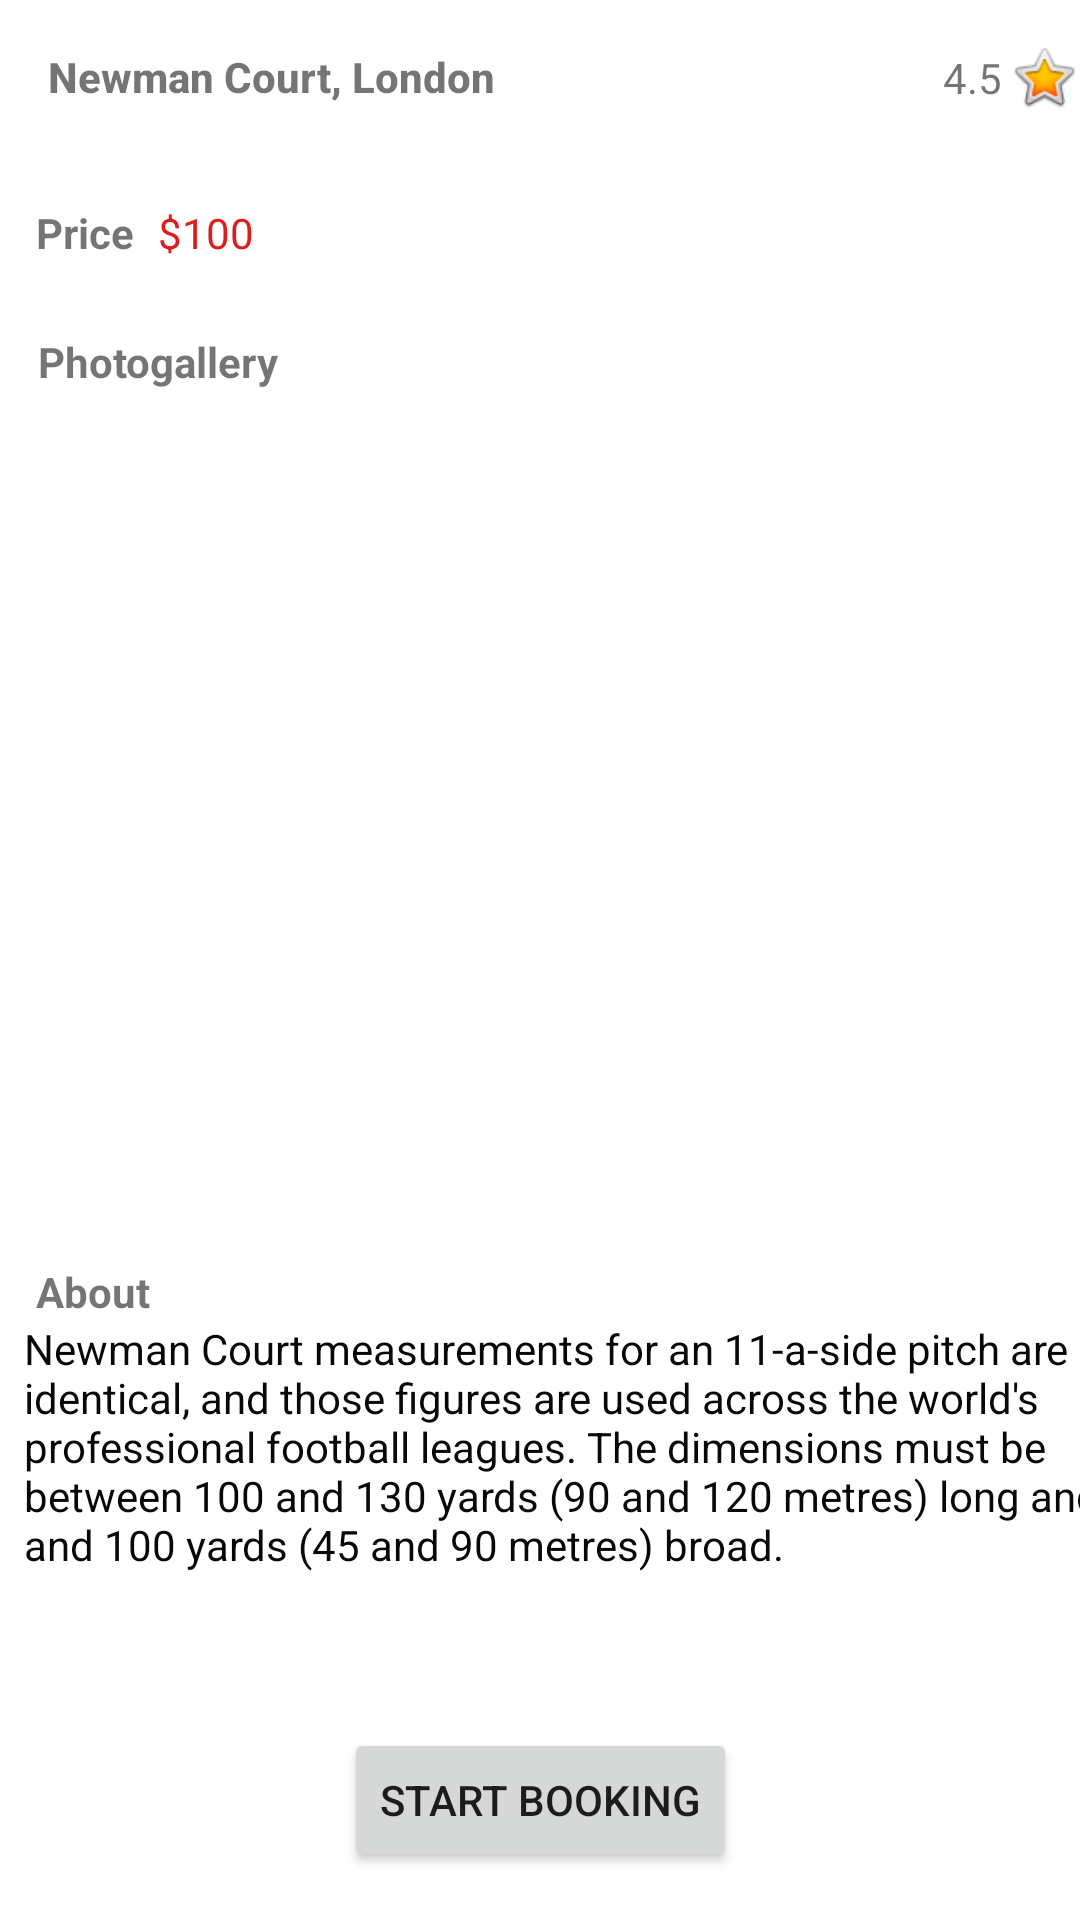

Layout XML and referenced resources for this Android screen:
<!-- AndroidManifest.xml: application theme Theme.GameOn -->
<!-- res/layout/activity_court_details.xml -->
<?xml version="1.0" encoding="utf-8"?>
<androidx.constraintlayout.widget.ConstraintLayout xmlns:android="http://schemas.android.com/apk/res/android"
    xmlns:app="http://schemas.android.com/apk/res-auto"
    xmlns:tools="http://schemas.android.com/tools"
    android:layout_width="match_parent"
    android:layout_height="match_parent"
    android:layout_margin="10dp"
    android:background="#FFFFFF"
    android:backgroundTint="#FFFFFF"
    tools:context="portfolio.project.gameon.CourtDetails">

    <ImageView
        android:id="@+id/imageView8"
        android:layout_width="0dp"
        android:layout_height="0dp"
        android:layout_marginEnd="11dp"
        app:layout_constraintBottom_toBottomOf="@+id/imageView7"
        app:layout_constraintEnd_toEndOf="parent"
        app:layout_constraintStart_toEndOf="@+id/imageView7"
        app:layout_constraintTop_toTopOf="@+id/imageView7"
        app:srcCompat="@drawable/foot_c1" />

    <ImageView
        android:id="@+id/imageView2"
        android:layout_width="0dp"
        android:layout_height="wrap_content"
        android:adjustViewBounds="true"
        app:layout_constraintEnd_toEndOf="parent"
        app:layout_constraintStart_toStartOf="parent"
        app:layout_constraintTop_toTopOf="parent"
        app:srcCompat="@drawable/foot_c1" />

    <ImageView
        android:id="@+id/imageView4"
        android:layout_width="18dp"
        android:layout_height="21dp"
        android:layout_marginStart="16dp"
        android:layout_marginTop="16dp"
        app:layout_constraintStart_toStartOf="parent"
        app:layout_constraintTop_toTopOf="parent"
        app:srcCompat="@drawable/ic_baseline_arrow_back_24" />

    <TextView
        android:id="@+id/textView"
        android:layout_width="wrap_content"
        android:layout_height="wrap_content"
        android:layout_marginStart="16dp"
        android:layout_marginTop="16dp"
        android:fontFamily="sans-serif-medium"
        android:text="Newman Court, London"
        android:textStyle="bold"
        app:layout_constraintStart_toStartOf="parent"
        app:layout_constraintTop_toBottomOf="@+id/imageView2" />

    <ImageView
        android:id="@+id/imageView5"
        android:layout_width="24dp"
        android:layout_height="26dp"
        app:layout_constraintBottom_toBottomOf="@+id/textView"
        app:layout_constraintEnd_toEndOf="parent"
        app:layout_constraintTop_toTopOf="@+id/textView"
        app:srcCompat="@android:drawable/btn_star_big_on" />

    <TextView
        android:id="@+id/textView2"
        android:layout_width="wrap_content"
        android:layout_height="wrap_content"
        android:layout_marginEnd="2dp"
        android:text="4.5"
        app:layout_constraintBottom_toBottomOf="@+id/imageView5"
        app:layout_constraintEnd_toStartOf="@+id/imageView5"
        app:layout_constraintTop_toTopOf="@+id/imageView5" />

    <TextView
        android:id="@+id/textView3"
        android:layout_width="wrap_content"
        android:layout_height="wrap_content"
        android:layout_marginBottom="16dp"
        android:text="Photogallery"
        android:textStyle="bold"
        app:layout_constraintBottom_toTopOf="@+id/imageView6"
        app:layout_constraintEnd_toStartOf="@+id/textView7"
        app:layout_constraintStart_toStartOf="@+id/textView7" />

    <TextView
        android:id="@+id/textView6"
        android:layout_width="wrap_content"
        android:layout_height="wrap_content"
        android:layout_marginStart="12dp"
        android:text="Price"
        android:textStyle="bold"
        app:layout_constraintBaseline_toBaselineOf="@+id/textView7"
        app:layout_constraintStart_toStartOf="parent" />

    <TextView
        android:id="@+id/textView7"
        android:layout_width="wrap_content"
        android:layout_height="wrap_content"
        android:layout_marginStart="8dp"
        android:layout_marginBottom="24dp"
        android:text="$100"
        android:textColor="#DD1E1E"
        android:textStyle="normal"
        app:layout_constraintBottom_toTopOf="@+id/textView3"
        app:layout_constraintStart_toEndOf="@+id/textView6" />

    <TextView
        android:id="@+id/textView5"
        android:layout_width="wrap_content"
        android:layout_height="wrap_content"
        android:layout_marginStart="12dp"
        android:layout_marginBottom="200dp"
        android:text="About"
        android:textStyle="bold"
        app:layout_constraintBottom_toBottomOf="parent"
        app:layout_constraintStart_toStartOf="parent" />

    <ImageView
        android:id="@+id/imageView6"
        android:layout_width="0dp"
        android:layout_height="0dp"
        android:layout_marginStart="12dp"
        android:layout_marginEnd="10dp"
        app:layout_constraintBottom_toBottomOf="@+id/imageView7"
        app:layout_constraintEnd_toStartOf="@+id/imageView7"
        app:layout_constraintStart_toStartOf="parent"
        app:layout_constraintTop_toTopOf="@+id/imageView7"
        app:srcCompat="@drawable/foot_c1" />

    <ImageView
        android:id="@+id/imageView7"
        android:layout_width="0dp"
        android:layout_height="107dp"
        android:layout_marginTop="130dp"
        android:layout_marginEnd="12dp"
        app:layout_constraintEnd_toStartOf="@+id/imageView8"
        app:layout_constraintStart_toEndOf="@+id/imageView6"
        app:layout_constraintTop_toTopOf="@+id/textView"
        app:srcCompat="@drawable/foot_c1" />

    <Button
        android:id="@+id/button"
        android:layout_width="wrap_content"
        android:layout_height="wrap_content"
        android:layout_marginBottom="16dp"
        android:text="Start Booking"
        app:layout_constraintBottom_toBottomOf="parent"
        app:layout_constraintEnd_toEndOf="parent"
        app:layout_constraintStart_toStartOf="parent" />

    <TextView
        android:id="@+id/textView8"
        android:layout_width="385dp"
        android:layout_height="108dp"
        android:layout_marginStart="8dp"
        android:layout_marginBottom="28dp"
        android:scrollbars="vertical"
        android:text="Newman Court measurements for an 11-a-side pitch are identical, and those figures are used across the world's professional football leagues. The dimensions must be between 100 and 130 yards (90 and 120 metres) long and 50 and 100 yards (45 and 90 metres) broad."
        android:textColor="#090808"
        app:layout_constraintBottom_toTopOf="@+id/button"
        app:layout_constraintStart_toStartOf="parent" />
</androidx.constraintlayout.widget.ConstraintLayout>
<!-- resources referenced by this layout -->
<resources>
  <style name="Theme.GameOn" parent="Theme.MaterialComponents.DayNight.DarkActionBar">
          
          <item name="colorPrimary">@color/purple_500</item>
          <item name="colorPrimaryVariant">@color/purple_700</item>
          <item name="colorOnPrimary">@color/white</item>
          
          <item name="colorSecondary">@color/teal_200</item>
          <item name="colorSecondaryVariant">@color/teal_700</item>
          <item name="colorOnSecondary">@color/black</item>
          
          <item name="android:statusBarColor" tools:targetApi="l">?attr/colorPrimaryVariant</item>
          
      </style>
  <color name="purple_500">#FF6200EE</color>
  <color name="purple_700">#FF3700B3</color>
  <color name="white">#FFFFFFFF</color>
  <color name="teal_200">#FF03DAC5</color>
  <color name="teal_700">#FF018786</color>
  <color name="black">#FF000000</color>
</resources>
